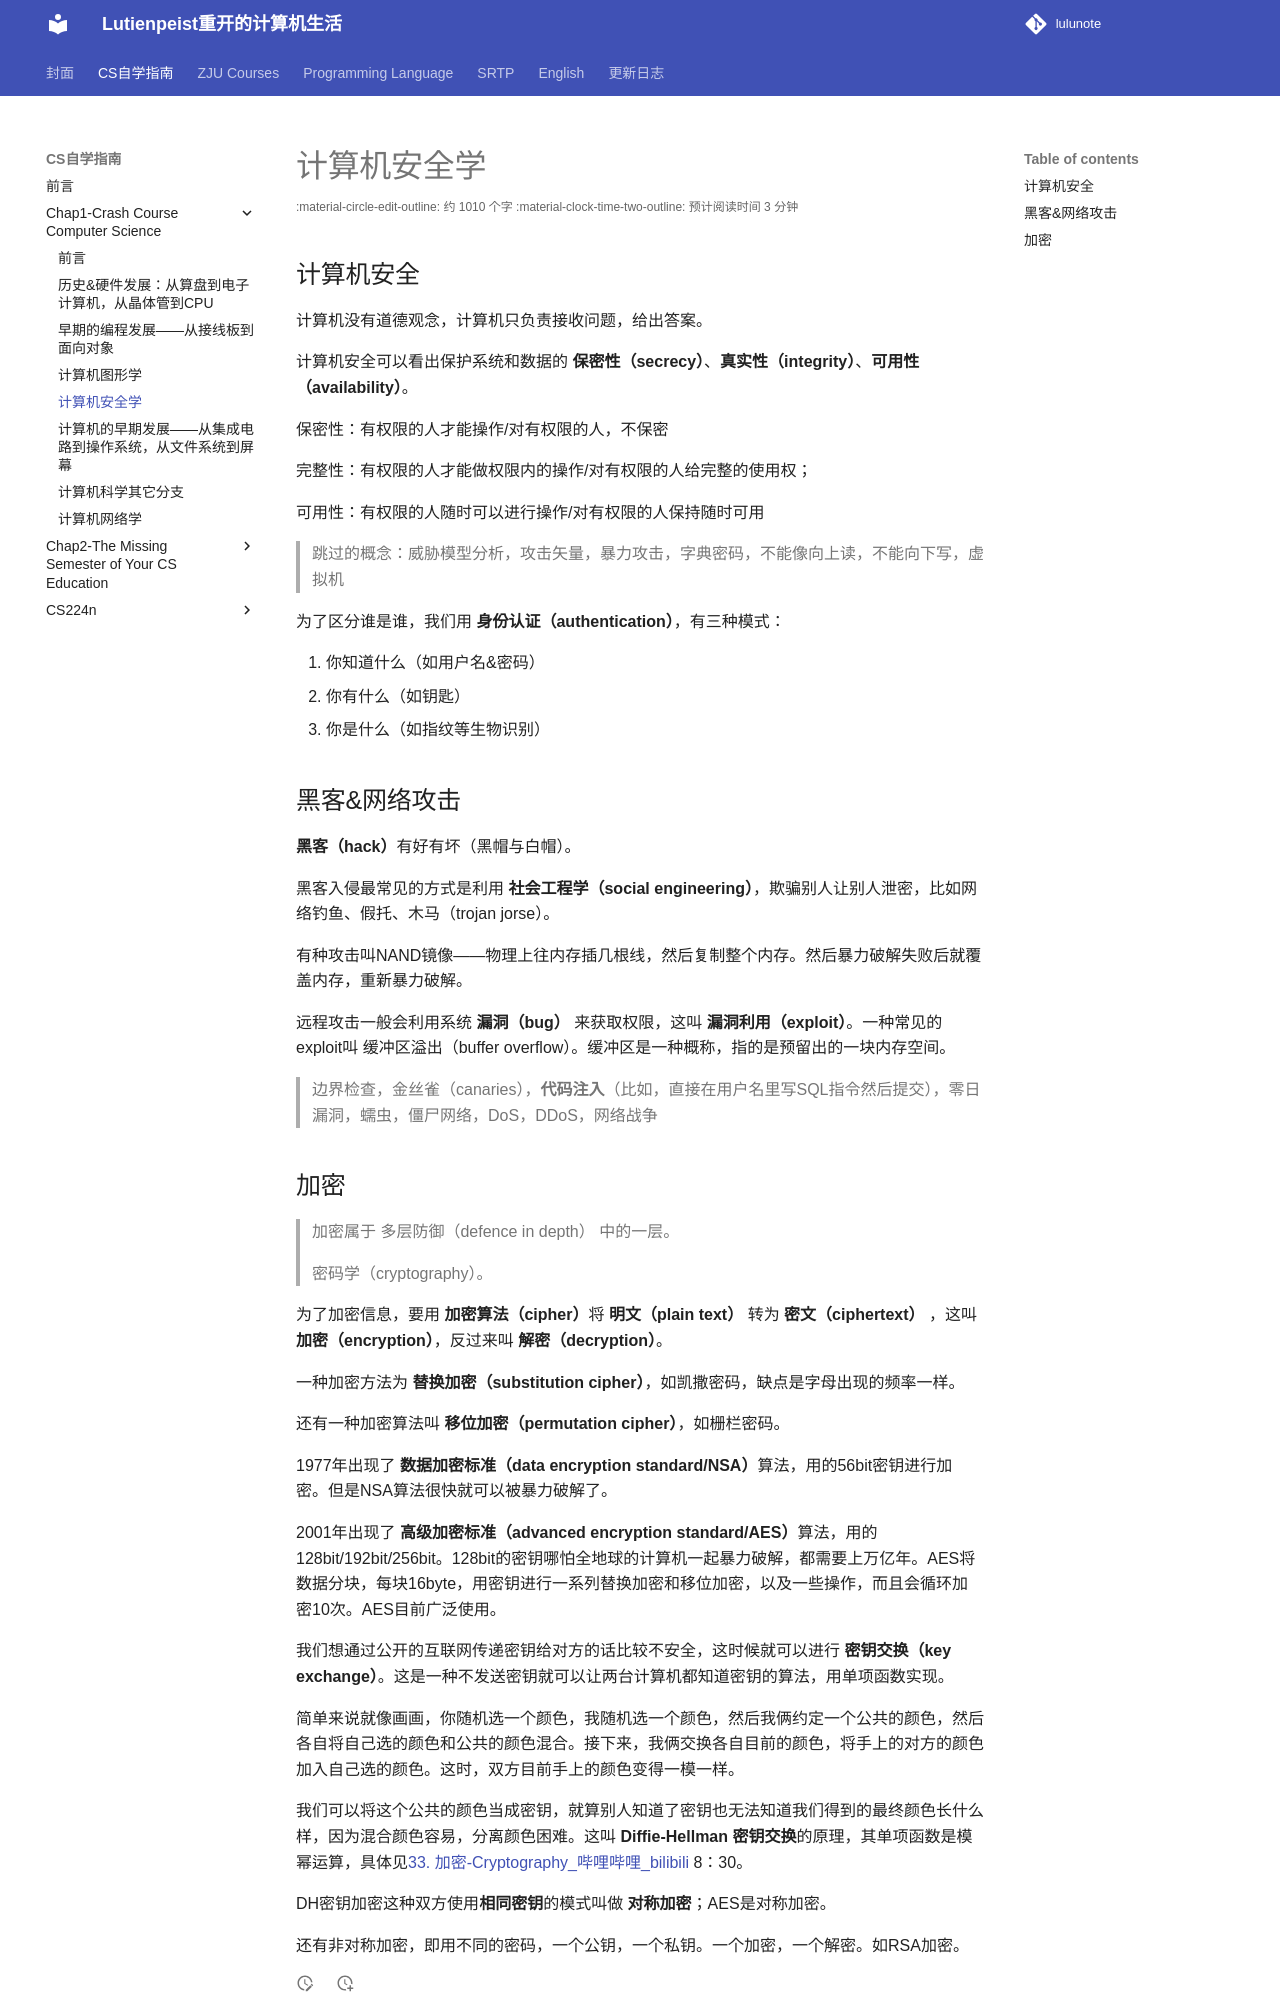

repository: RimLutienpeist/lutienpeist.github.io · page: CSself/Chap1intro/880/index.html · generator: mkdocs

# 计算机安全学

## 计算机安全

计算机没有道德观念，计算机只负责接收问题，给出答案。

计算机安全可以看出保护系统和数据的 **保密性（secrecy）**、**真实性（integrity）**、**可用性（availability）**。

保密性：有权限的人才能操作/对有权限的人，不保密

完整性：有权限的人才能做权限内的操作/对有权限的人给完整的使用权；

 可用性：有权限的人随时可以进行操作/对有权限的人保持随时可用

> 跳过的概念：威胁模型分析，攻击矢量，暴力攻击，字典密码，不能像向上读，不能向下写，虚拟机

为了区分谁是谁，我们用 **身份认证（authentication）**，有三种模式：

1. 你知道什么（如用户名&密码）
2. 你有什么（如钥匙）
3. 你是什么（如指纹等生物识别）

## 黑客&网络攻击

**黑客（hack）**有好有坏（黑帽与白帽）。

黑客入侵最常见的方式是利用 **社会工程学（social engineering）**，欺骗别人让别人泄密，比如网络钓鱼、假托、木马（trojan jorse）。

有种攻击叫NAND镜像——物理上往内存插几根线，然后复制整个内存。然后暴力破解失败后就覆盖内存，重新暴力破解。

远程攻击一般会利用系统 **漏洞（bug）** 来获取权限，这叫 **漏洞利用（exploit）**。一种常见的exploit叫 缓冲区溢出（buffer overflow）。缓冲区是一种概称，指的是预留出的一块内存空间。

> 边界检查，金丝雀（canaries），**代码注入**（比如，直接在用户名里写SQL指令然后提交），零日漏洞，蠕虫，僵尸网络，DoS，DDoS，网络战争
